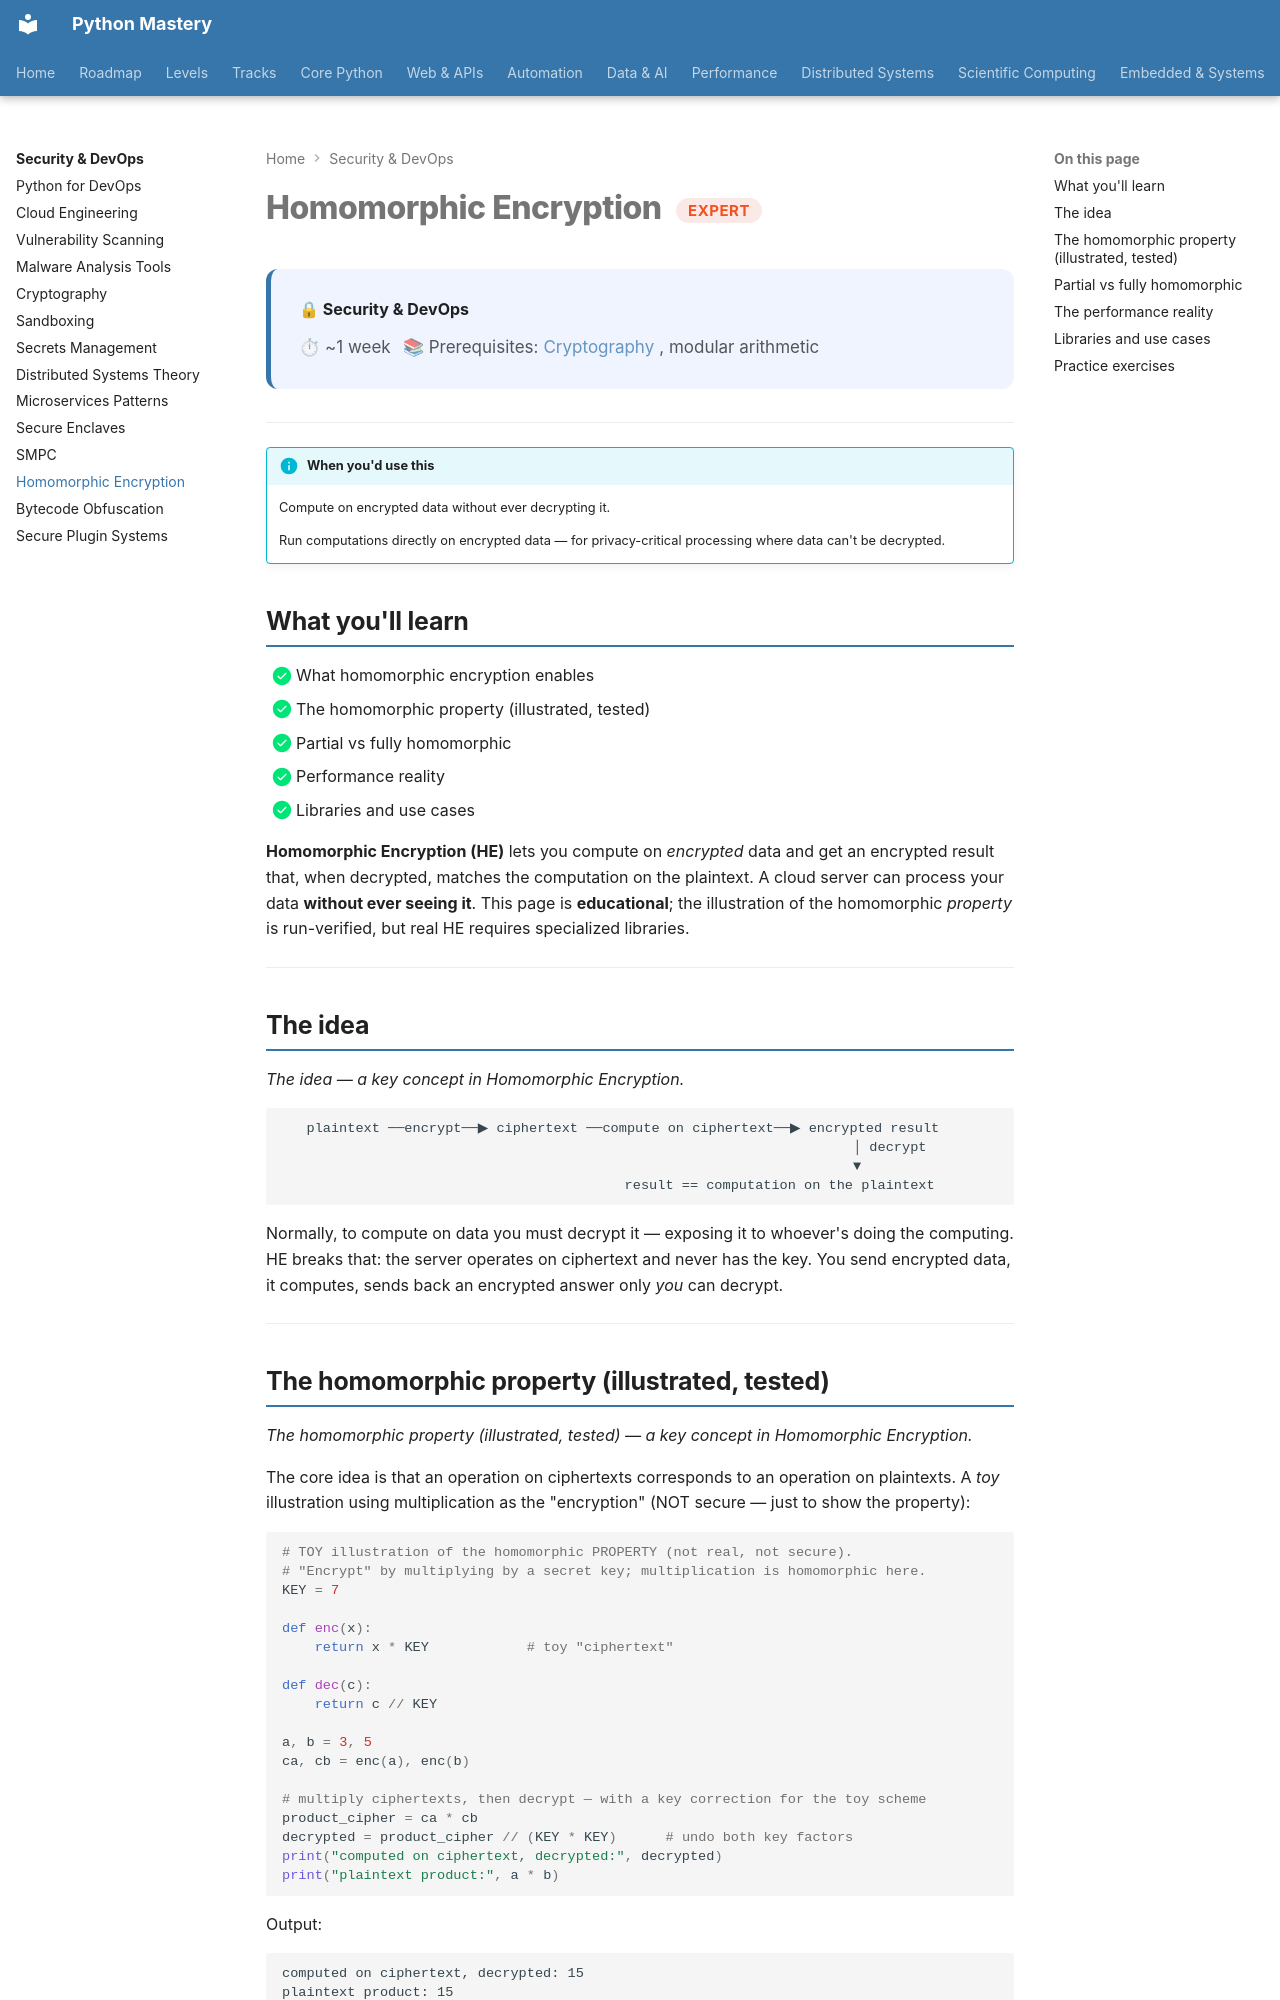

repository: SSnp75/PythonMastery-Site · page: security/expert/homomorphic-encryption/index.html · generator: mkdocs

---
title: "Homomorphic Encryption"
description: Compute on encrypted data without ever decrypting it
---

# Homomorphic Encryption <span class="pm-badge pm-badge-expert">Expert</span>

<div class="pm-topic-header">
  <strong>🔒 Security & DevOps</strong>
  <div class="pm-topic-meta">
    <span>⏱ ~1 week</span>
    <span>📚 Prerequisites: <a href="cryptography.md">Cryptography</a>, modular arithmetic</span>
  </div>
</div>

---

!!! info "When you'd use this"
    Compute on encrypted data without ever decrypting it.

    Run computations directly on encrypted data — for privacy-critical processing where data can't be decrypted.


## What you'll learn

- [x] What homomorphic encryption enables
- [x] The homomorphic property (illustrated, tested)
- [x] Partial vs fully homomorphic
- [x] Performance reality
- [x] Libraries and use cases

**Homomorphic Encryption (HE)** lets you compute on *encrypted* data and get an encrypted result that, when decrypted, matches the computation on the plaintext. A cloud server can process your data **without ever seeing it**. This page is **educational**; the illustration of the homomorphic *property* is run-verified, but real HE requires specialized libraries.

---

## The idea

*The idea — a key concept in Homomorphic Encryption.*

```
   plaintext ──encrypt──▶ ciphertext ──compute on ciphertext──▶ encrypted result
                                                                      │ decrypt
                                                                      ▼
                                          result == computation on the plaintext
```

Normally, to compute on data you must decrypt it — exposing it to whoever's doing the computing. HE breaks that: the server operates on ciphertext and never has the key. You send encrypted data, it computes, sends back an encrypted answer only *you* can decrypt.

---
